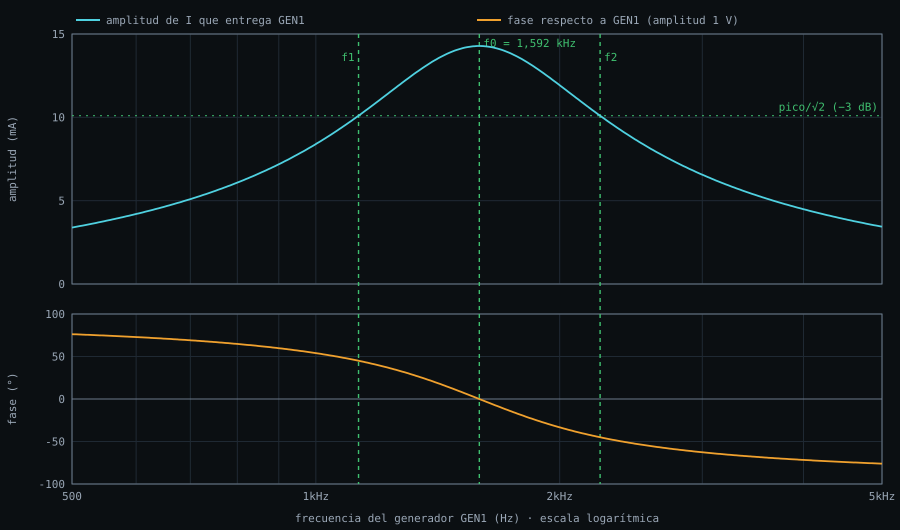

The data file committed next to this chart (first rows):
f (Hz), I que entrega GEN1: amplitud (A), I que entrega GEN1: fase (°)
500, 0.003386, 76.25
502.9, 0.003408, 76.16
505.8, 0.003431, 76.06
508.7, 0.003454, 75.97
511.6, 0.003477, 75.87
514.6, 0.0035, 75.78
517.6, 0.003524, 75.68
520.6, 0.003547, 75.58
523.6, 0.003571, 75.48
526.6, 0.003595, 75.38
529.6, 0.00362, 75.28
532.7, 0.003644, 75.18
535.8, 0.003669, 75.08
538.9, 0.003694, 74.98
542, 0.003719, 74.87
545.1, 0.003744, 74.77
548.2, 0.003769, 74.66
551.4, 0.003795, 74.56
554.6, 0.003821, 74.45
557.8, 0.003847, 74.34
561, 0.003874, 74.23
564.2, 0.0039, 74.12
567.5, 0.003927, 74.01
570.8, 0.003954, 73.89
574.1, 0.003982, 73.78
577.4, 0.004009, 73.66
580.7, 0.004037, 73.55
584.1, 0.004065, 73.43
587.4, 0.004093, 73.31
590.8, 0.004122, 73.19
594.3, 0.004151, 73.07
597.7, 0.00418, 72.95
601.1, 0.004209, 72.83
604.6, 0.004239, 72.7
608.1, 0.004269, 72.58
611.6, 0.004299, 72.45
615.1, 0.004329, 72.32
618.7, 0.00436, 72.19
622.3, 0.004391, 72.06
625.8, 0.004422, 71.93
629.5, 0.004454, 71.8
633.1, 0.004486, 71.66
636.8, 0.004518, 71.53
640.4, 0.004551, 71.39
644.1, 0.004583, 71.25
647.8, 0.004616, 71.11
651.6, 0.00465, 70.97
655.3, 0.004684, 70.83
659.1, 0.004718, 70.68
662.9, 0.004752, 70.54
666.8, 0.004787, 70.39
670.6, 0.004822, 70.24
674.5, 0.004857, 70.09
678.4, 0.004893, 69.94
682.3, 0.004929, 69.78
686.2, 0.004965, 69.63
690.2, 0.005002, 69.47
694.2, 0.005039, 69.31
698.2, 0.005077, 69.15
702.2, 0.005115, 68.99
... 341 more rows
